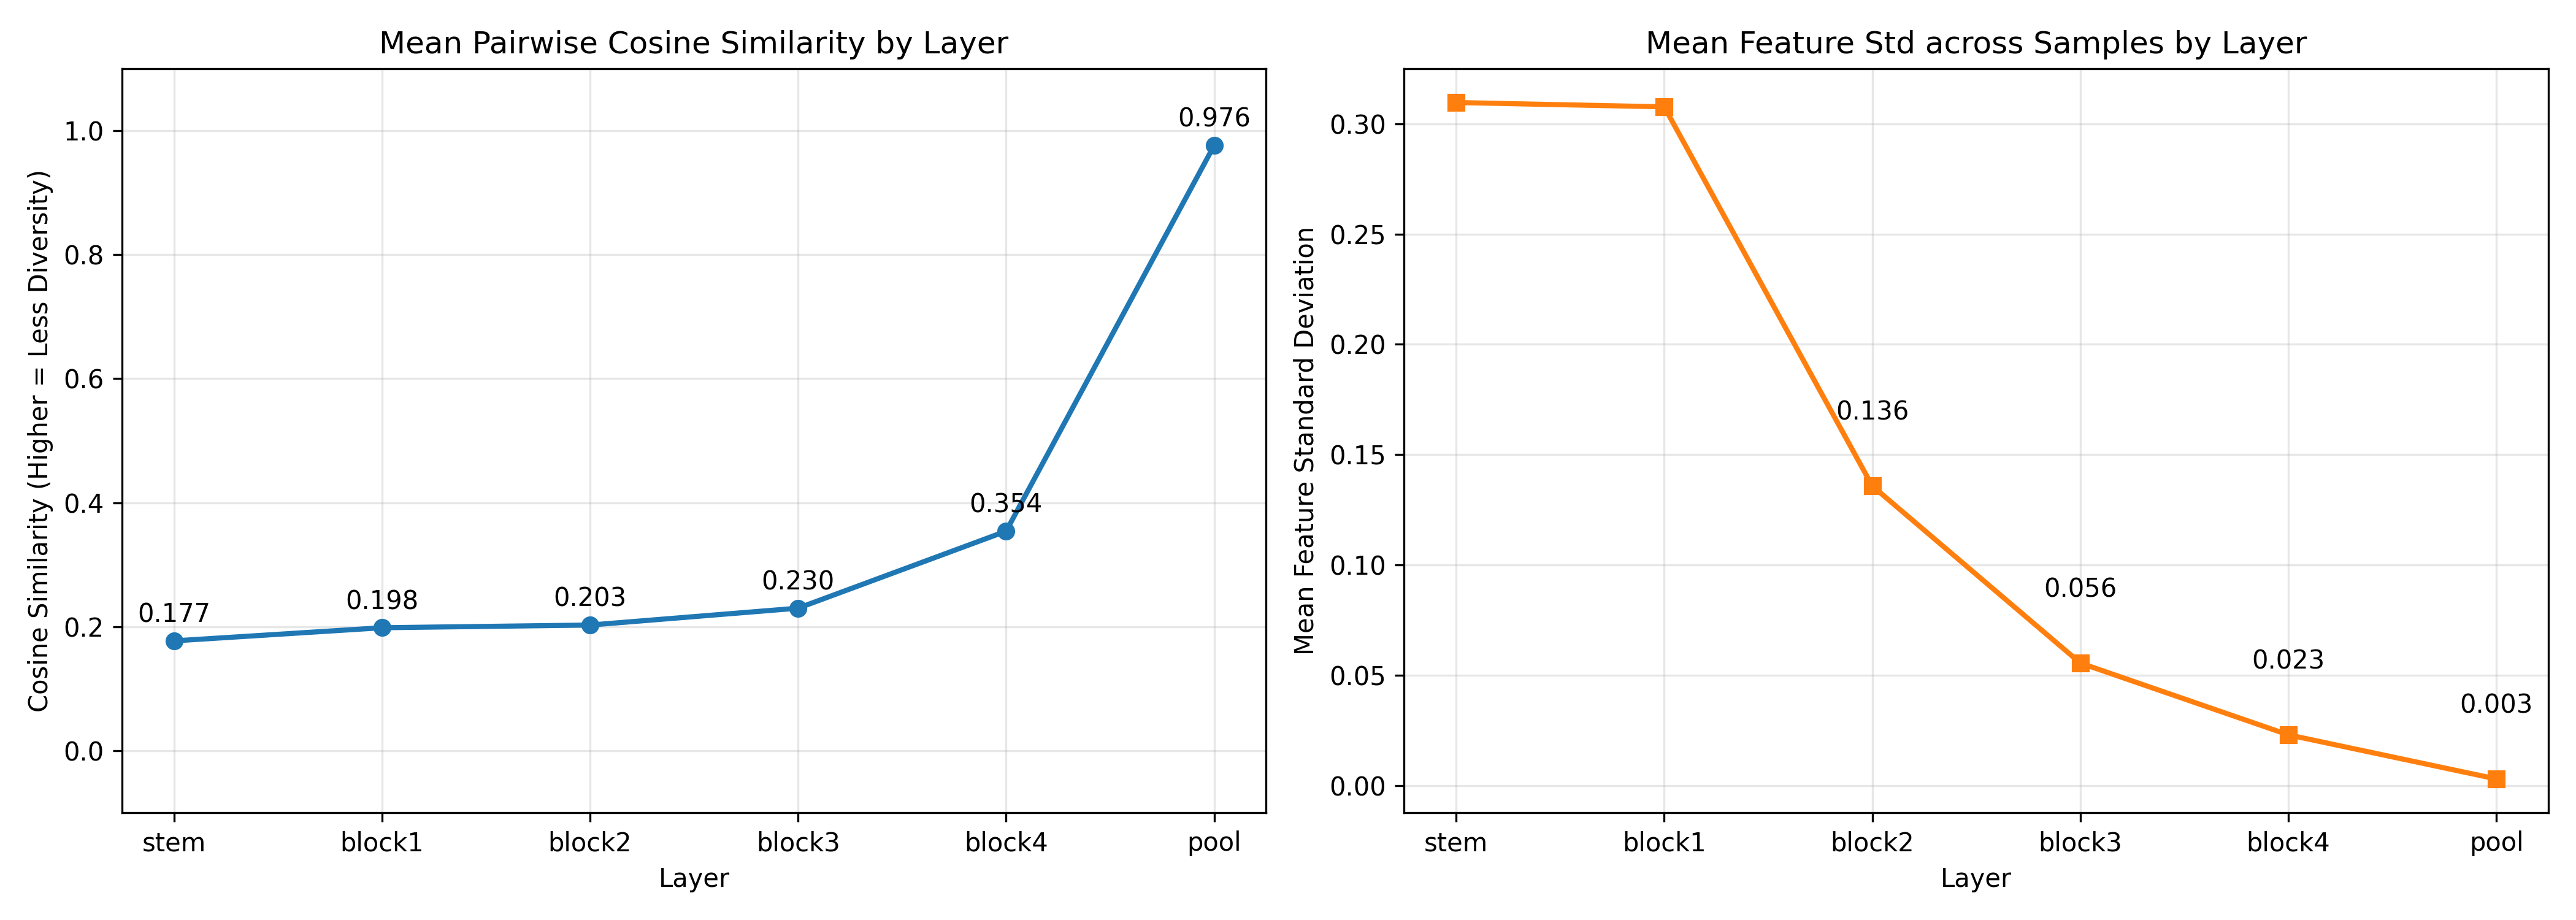

Values plotted in this chart, from the file beside it:
layer, activation_shape, mean_cosine_similarity, min_cosine_similarity, max_cosine_similarity, std_cosine_similarity, mean_feature_std, min_feature_std, max_feature_std
stem, (20, 64, 1000), 0.1772, 0.06679, 0.4074, 0.0462, 0.3096, 0.001294, 2.05
block1, (20, 64, 1000), 0.1984, 0.08448, 0.4347, 0.04726, 0.3077, 0.002003, 2.034
block2, (20, 128, 500), 0.2027, 0.06703, 0.5165, 0.05539, 0.1358, 0.0, 0.8597
block3, (20, 256, 250), 0.23, 0.08778, 0.5886, 0.05825, 0.05553, 0.0, 0.4003
block4, (20, 512, 125), 0.3541, 0.2582, 0.6273, 0.04548, 0.02297, 0.0, 0.1737
pool, (20, 512, 1), 0.9762, 0.9504, 0.9937, 0.007821, 0.002973, 0.0006191, 0.00637
